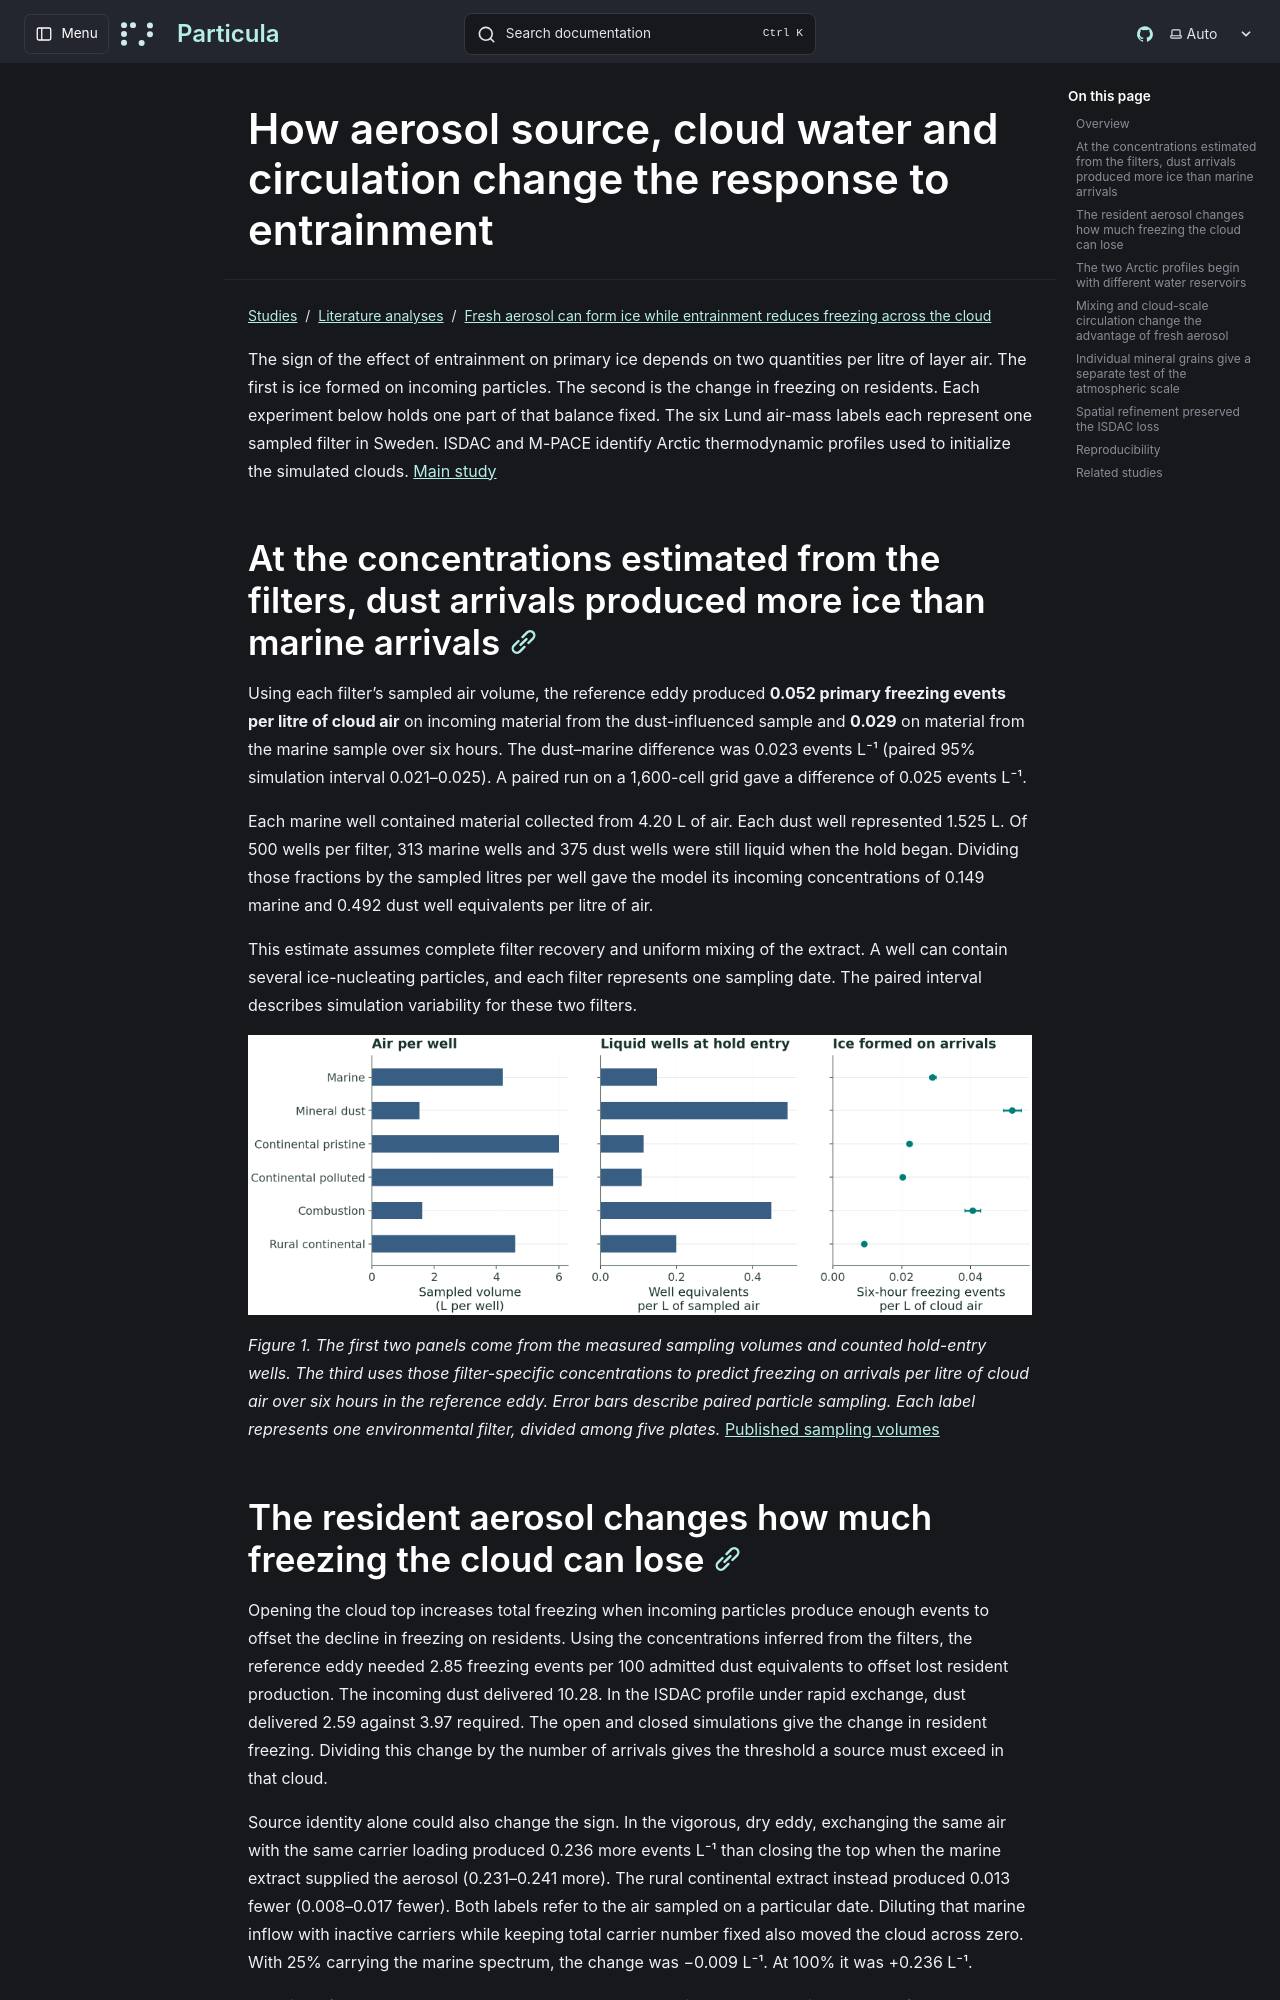

repository: uncscode/particula · page: studies/literature/lund-freezing/cloud-sensitivity/index.html · generator: mkdocs

# How aerosol source, cloud water and circulation change the response to entrainment

The sign of the effect of entrainment on primary ice depends on two quantities per litre of layer air. The first is ice formed on incoming particles. The second is the change in freezing on residents. Each experiment below holds one part of that balance fixed. The six Lund air-mass labels each represent one sampled filter in Sweden. ISDAC and M-PACE identify Arctic thermodynamic profiles used to initialize the simulated clouds. [Main study](index.md)

## At the concentrations estimated from the filters, dust arrivals produced more ice than marine arrivals

Using each filter’s sampled air volume, the reference eddy produced **0.052 primary freezing events per litre of cloud air** on incoming material from the dust-influenced sample and **0.029** on material from the marine sample over six hours. The dust–marine difference was 0.023 events L⁻¹ (paired 95% simulation interval 0.021–0.025). A paired run on a 1,600-cell grid gave a difference of 0.025 events L⁻¹.

Each marine well contained material collected from 4.20 L of air. Each dust well represented 1.525 L. Of 500 wells per filter, 313 marine wells and 375 dust wells were still liquid when the hold began. Dividing those fractions by the sampled litres per well gave the model its incoming concentrations of 0.149 marine and 0.492 dust well equivalents per litre of air.

This estimate assumes complete filter recovery and uniform mixing of the extract. A well can contain several ice-nucleating particles, and each filter represents one sampling date. The paired interval describes simulation variability for these two filters.

![Sampled air represented by each well, surviving aliquot-equivalent loading and simulated freezing on arriving particles.](../../../images/lund-freezing/sample-volume.png)

*Figure 1. The first two panels come from the measured sampling volumes and counted hold-entry wells. The third uses those filter-specific concentrations to predict freezing on arrivals per litre of cloud air over six hours in the reference eddy. Error bars describe paired particle sampling. Each label represents one environmental filter, divided among five plates.* [Published sampling volumes](https://acp.copernicus.org/articles/22/6717/2022/acp-22-6717-2022-t01.xlsx)
